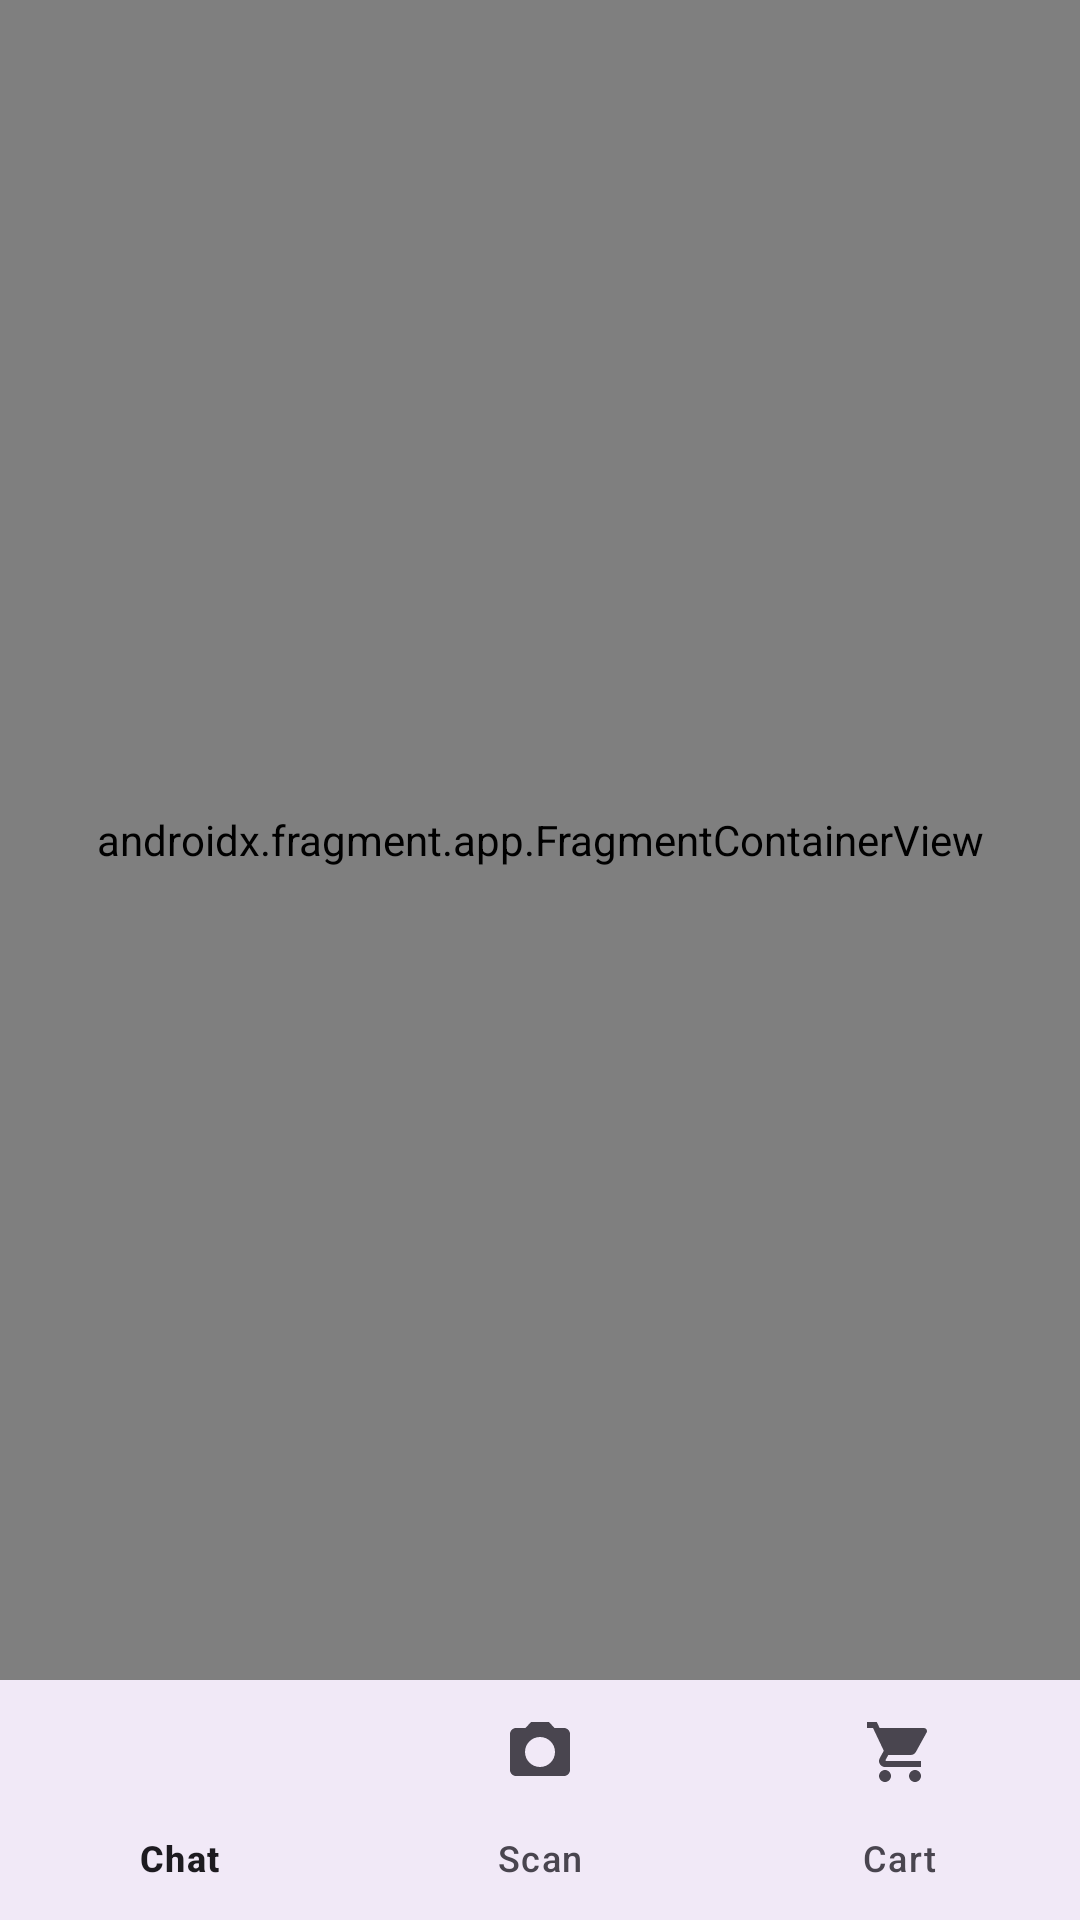

Android layout source for this screen:
<!-- AndroidManifest.xml: application theme Theme.EasyOrderAI -->
<!-- res/layout/activity_main.xml -->
<?xml version="1.0" encoding="utf-8"?>
<androidx.constraintlayout.widget.ConstraintLayout xmlns:android="http://schemas.android.com/apk/res/android"
    xmlns:app="http://schemas.android.com/apk/res-auto"
    xmlns:tools="http://schemas.android.com/tools"
    android:id="@+id/main"
    android:layout_width="match_parent"
    android:layout_height="match_parent"
    tools:context=".MainActivity">

    <androidx.fragment.app.FragmentContainerView
        android:id="@+id/nav_host_fragment"
        android:name="androidx.navigation.fragment.NavHostFragment"
        android:layout_width="0dp"
        android:layout_height="0dp"
        app:defaultNavHost="true"
        app:navGraph="@navigation/nav_graph"
        app:layout_constraintBottom_toTopOf="@+id/nav_view"
        app:layout_constraintEnd_toEndOf="parent"
        app:layout_constraintStart_toStartOf="parent"
        app:layout_constraintTop_toTopOf="parent" />

    <com.google.android.material.bottomnavigation.BottomNavigationView
        android:id="@+id/nav_view"
        android:layout_width="0dp"
        android:layout_height="wrap_content"
        android:layout_marginStart="0dp"
        android:layout_marginEnd="0dp"
        android:background="?android:attr/windowBackground"
        app:menu="@menu/bottom_nav_menu"
        app:layout_constraintBottom_toBottomOf="parent"
        app:layout_constraintLeft_toLeftOf="parent"
        app:layout_constraintRight_toRightOf="parent" />

</androidx.constraintlayout.widget.ConstraintLayout>
<!-- resources referenced by this layout -->
<resources>
  <style name="Theme.EasyOrderAI" parent="Base.Theme.EasyOrderAI" />
  <style name="Base.Theme.EasyOrderAI" parent="Theme.Material3.DayNight.NoActionBar">
          
          
      </style>
</resources>
